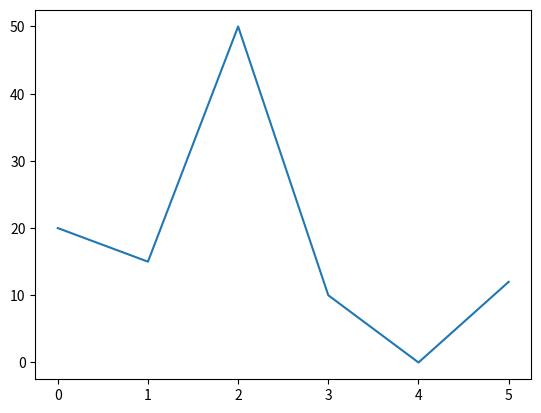

Python code for this plot:
import matplotlib.pyplot
data=[20,15,50,10,0,12]
matplotlib.pyplot.plot(data)
matplotlib.pyplot.show()
